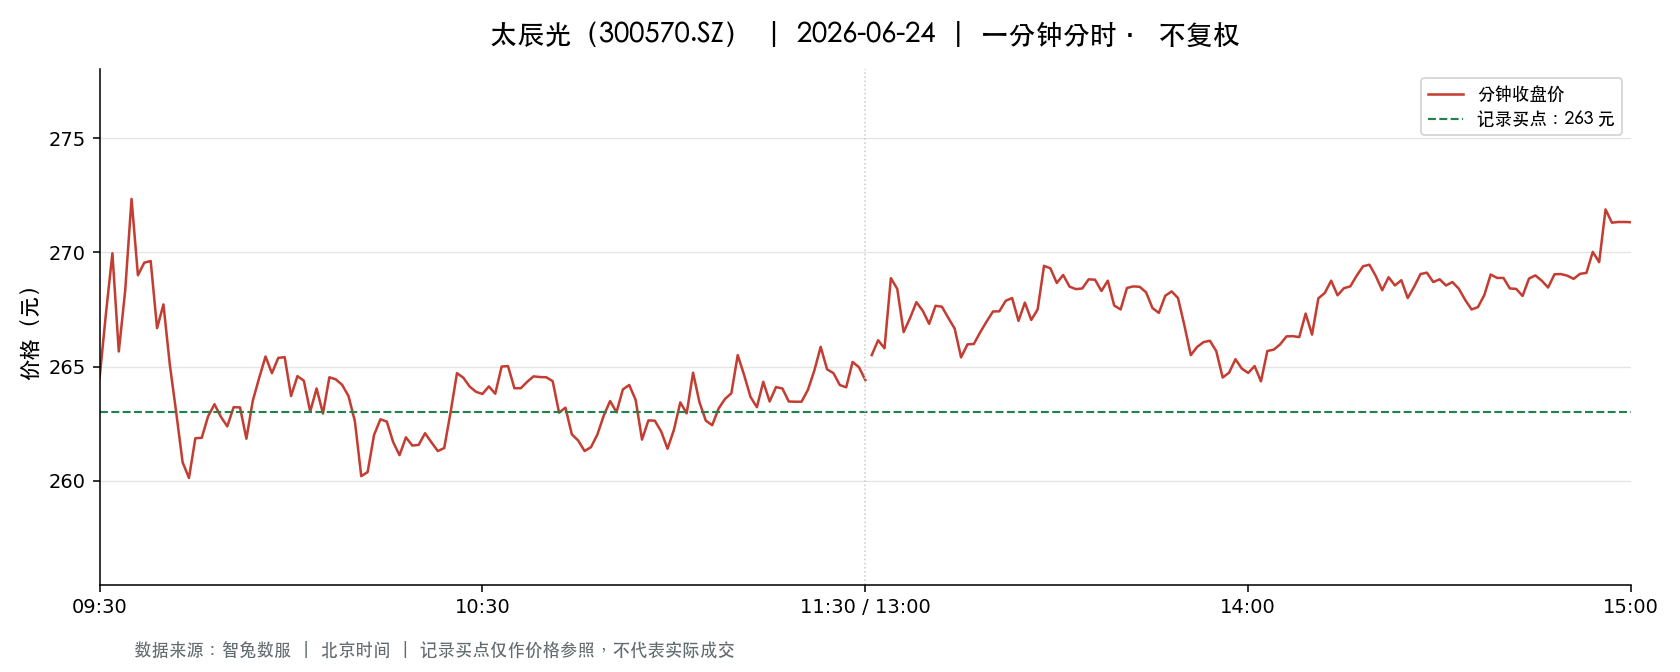

Source data for this figure (header and first rows):
t, o, h, l, c, v, a, pc, sf
2026-06-24 09:30:00, 264.5, 264.5, 264.5, 264.5, 1736, 45920672, 264.5, 0.0
2026-06-24 09:31:00, 265.0, 268, 263.8, 267.4, 6171, 163914608, 264.5, 0.0
2026-06-24 09:32:00, 268, 271, 268, 270, 3764, 101449779, 267.4, 0.0
2026-06-24 09:33:00, 270.0, 271.7, 265.7, 265.7, 3411, 91808922, 270, 0.0
2026-06-24 09:34:00, 264.5, 268.3, 263.1, 268.3, 2756, 72982848, 265.7, 0.0
2026-06-24 09:35:00, 268, 273.0, 268, 272.3, 4653, 126112950, 268.3, 0.0
2026-06-24 09:36:00, 272, 272, 269.0, 269.0, 2152, 58166444, 272.3, 0.0
2026-06-24 09:37:00, 268.9, 269.7, 268.2, 269.6, 2255, 60667006, 269.0, 0.0
2026-06-24 09:38:00, 269.8, 271.2, 269.6, 269.6, 2155, 58245171, 269.6, 0.0
2026-06-24 09:39:00, 269.7, 270.0, 266.3, 266.7, 1965, 52667283, 269.6, 0.0
2026-06-24 09:40:00, 266.6, 267.7, 266.5, 267.7, 1779, 47486807, 266.7, 0.0
2026-06-24 09:41:00, 267.0, 267.0, 264.2, 265.1, 2150, 57046866, 267.7, 0.0
2026-06-24 09:42:00, 265.4, 266.2, 263, 263, 1465, 38752835, 265.1, 0.0
2026-06-24 09:43:00, 262.0, 262.0, 260.1, 260.8, 2323, 60651389, 263, 0.0
2026-06-24 09:44:00, 260.8, 261.9, 260.1, 260.1, 1597, 41659727, 260.8, 0.0
2026-06-24 09:45:00, 260.2, 262.7, 260.2, 261.9, 1108, 28943711, 260.1, 0.0
2026-06-24 09:46:00, 262.0, 262.5, 261.9, 261.9, 680.0, 17823022, 261.9, 0.0
2026-06-24 09:47:00, 261.9, 263.2, 261.9, 262.8, 1615, 42389897, 261.9, 0.0
2026-06-24 09:48:00, 263.7, 263.9, 263.1, 263.4, 657.0, 17310830, 262.8, 0.0
2026-06-24 09:49:00, 263.2, 263.7, 262.8, 262.8, 804.0, 21160729, 263.4, 0.0
2026-06-24 09:50:00, 262.8, 262.8, 262.3, 262.4, 1049, 27541513, 262.8, 0.0
2026-06-24 09:51:00, 262.2, 263.6, 261.9, 263.2, 655.0, 17189632, 262.4, 0.0
2026-06-24 09:52:00, 263.2, 263.9, 262.9, 263.2, 770.0, 20281276, 263.2, 0.0
2026-06-24 09:53:00, 263.2, 263.2, 261.0, 261.8, 1351, 35350146, 263.2, 0.0
2026-06-24 09:54:00, 261.8, 263.5, 261.8, 263.5, 707.0, 18541534, 261.8, 0.0
2026-06-24 09:55:00, 263.5, 264.5, 263.5, 264.5, 730.0, 19276253, 263.5, 0.0
2026-06-24 09:56:00, 264.5, 265.6, 264.5, 265.4, 1004, 26627837, 264.5, 0.0
2026-06-24 09:57:00, 265, 265.5, 264.7, 264.7, 747.0, 19803538, 265.4, 0.0
2026-06-24 09:58:00, 264.7, 265.4, 264.6, 265.4, 761.0, 20153935, 264.7, 0.0
2026-06-24 09:59:00, 265.1, 265.5, 265.0, 265.4, 877.0, 23268008, 265.4, 0.0
2026-06-24 10:00:00, 265.1, 265.2, 263.7, 263.7, 884.0, 23376892, 265.4, 0.0
2026-06-24 10:01:00, 263.6, 264.7, 263.6, 264.6, 1225, 32323797, 263.7, 0.0
2026-06-24 10:02:00, 264.6, 265.2, 264.1, 264.4, 1338, 35445928, 264.6, 0.0
2026-06-24 10:03:00, 264.4, 264.4, 262.9, 263, 1157, 30469043, 264.4, 0.0
2026-06-24 10:04:00, 263.1, 264.5, 262.9, 264, 1177, 31015111, 263, 0.0
2026-06-24 10:05:00, 263.5, 264, 262.5, 262.9, 1518, 39856387, 264, 0.0
2026-06-24 10:06:00, 262.9, 265, 262.5, 264.5, 967.0, 25511854, 262.9, 0.0
2026-06-24 10:07:00, 264.5, 265.0, 264, 264.4, 1119, 29606039, 264.5, 0.0
2026-06-24 10:08:00, 264.5, 264.6, 264.2, 264.2, 533.0, 14093236, 264.4, 0.0
2026-06-24 10:09:00, 264.4, 264.4, 263.1, 263.7, 811.0, 21381992, 264.2, 0.0
2026-06-24 10:10:00, 263.7, 263.8, 262.6, 262.6, 1107, 29139072, 263.7, 0.0
2026-06-24 10:11:00, 262.6, 262.6, 260.2, 260.2, 2313, 60516471, 262.6, 0.0
2026-06-24 10:12:00, 260.1, 261.7, 260.1, 260.4, 1913, 49845563, 260.2, 0.0
2026-06-24 10:13:00, 260.3, 262.0, 260.3, 262.0, 1443, 37648278, 260.4, 0.0
2026-06-24 10:14:00, 262.0, 262.7, 262.0, 262.7, 547.0, 14347489, 262.0, 0.0
2026-06-24 10:15:00, 262.4, 263.3, 262.4, 262.6, 1084, 28489369, 262.7, 0.0
2026-06-24 10:16:00, 262.5, 263, 261.5, 261.7, 1030, 26998286, 262.6, 0.0
2026-06-24 10:17:00, 262.4, 262.6, 261.1, 261.1, 895.0, 23435570, 261.7, 0.0
2026-06-24 10:18:00, 261.1, 262.2, 261.1, 261.9, 1025, 26791591, 261.1, 0.0
2026-06-24 10:19:00, 261.5, 261.9, 261.3, 261.5, 607.0, 15878710, 261.9, 0.0
2026-06-24 10:20:00, 261.5, 262, 261.5, 261.6, 694.0, 18149146, 261.5, 0.0
2026-06-24 10:21:00, 261.6, 262.8, 261.4, 262.1, 598.0, 15671740, 261.6, 0.0
2026-06-24 10:22:00, 261.7, 262.4, 261.7, 261.7, 571.0, 14959619, 262.1, 0.0
2026-06-24 10:23:00, 261.7, 262, 261.3, 261.3, 996.0, 26053771, 261.7, 0.0
2026-06-24 10:24:00, 261.3, 261.6, 261.1, 261.4, 1299, 33958174, 261.3, 0.0
2026-06-24 10:25:00, 261.4, 263.4, 261.4, 263.0, 1210, 31771778, 261.4, 0.0
2026-06-24 10:26:00, 263, 264.9, 263.0, 264.7, 1842, 48668980, 263.0, 0.0
2026-06-24 10:27:00, 264.8, 264.9, 264.3, 264.5, 469.0, 12405227, 264.7, 0.0
2026-06-24 10:28:00, 264.6, 264.6, 263.3, 264.1, 813.0, 21475472, 264.5, 0.0
2026-06-24 10:29:00, 263.9, 264.3, 263.6, 263.9, 527.0, 13911624, 264.1, 0.0
... 181 more rows
